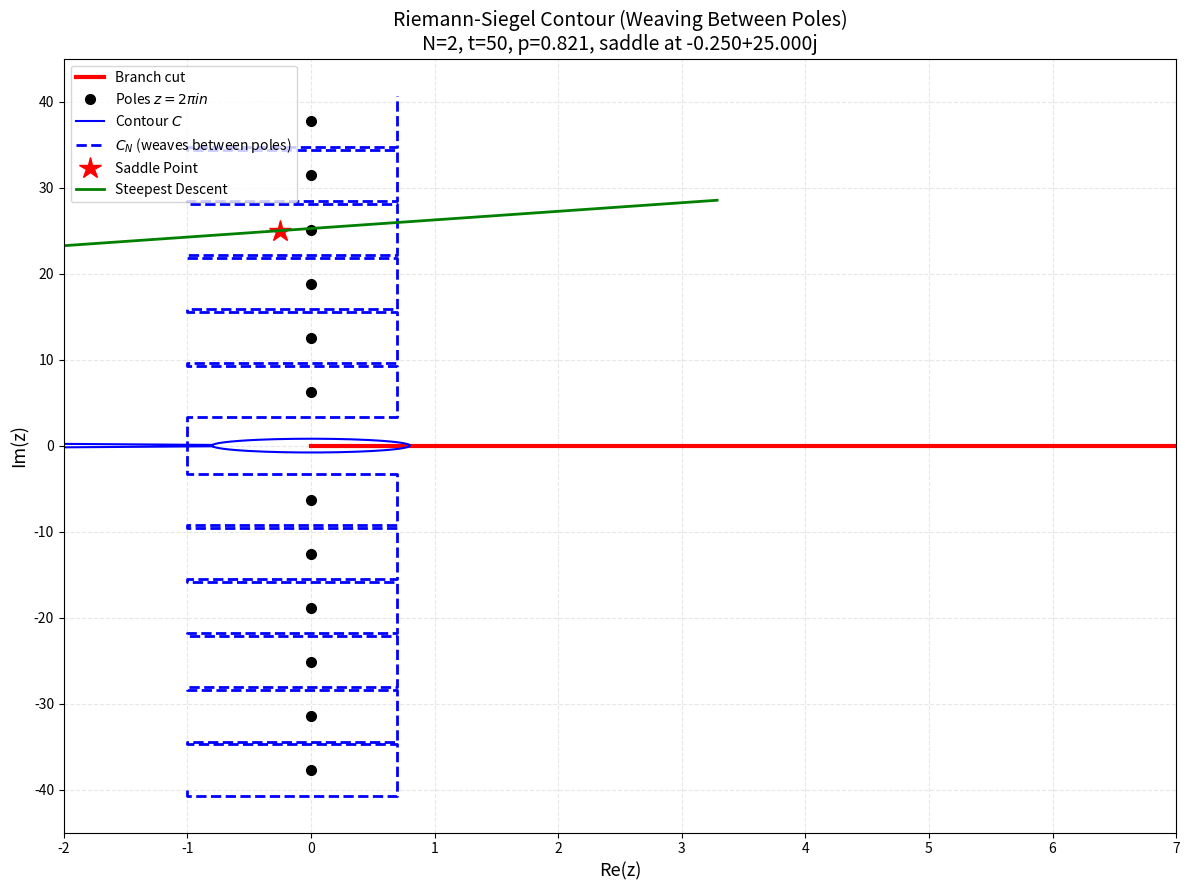

Python code for this plot:
import numpy as np
import matplotlib.pyplot as plt

# Parameters 
t = 50
N = int(np.sqrt(t/(2*np.pi)))
p = np.sqrt(t/(2*np.pi)) - N

# Calculate exact saddle point using Berry's formula (3.1)
z_s = (2*np.pi*1j*(N+p)**2)/N - 1/(2*N)

# Setup figure
plt.figure(figsize=(12, 9))

# 1. Branch cut (positive real axis)
plt.plot([0, 7], [0, 0], 'r-', lw=3, label='Branch cut')

# 2. Poles at z = 2πin (vertical imaginary axis, skip n=0)
n_poles = np.arange(-6, 7)
n_poles = n_poles[n_poles != 0]
poles_y = 2*np.pi*n_poles
plt.plot(np.zeros_like(poles_y), poles_y, 'ko', ms=7, label='Poles $z=2\pi in$')

# 3. The original contour C from Berry's Fig. 1
# Start from far right below real axis, circle origin counterclockwise, return above real axis
theta = np.linspace(np.pi+0.1, -np.pi-0.1, 100)
R = 0.8  # Radius of loop around origin
loop = R * np.exp(1j*theta)
rays_in = np.linspace(5, R, 30) * np.exp(1j*(np.pi+0.1))  # Incoming ray just below real axis
rays_out = np.linspace(R, 5, 30) * np.exp(1j*(-np.pi-0.1))  # Outgoing ray just above real axis
c_real = np.concatenate([rays_in.real, loop.real, rays_out.real])
c_imag = np.concatenate([rays_in.imag, loop.imag, rays_out.imag])
plt.plot(c_real, c_imag, 'b-', lw=1.5, label='Contour $C$')

# 4. The C_N contour - MANUALLY DEFINE POINTS for complete control
# Creating rectangle-like pattern that zigzags between poles
cn_x = []
cn_y = []

# Starting point (DON'T connect from Hankel contour to avoid the unwanted line)
cn_x.append(-1)
cn_y.append(-40)

# Create zigzag pattern going upward
for i in range(-6, 7):
    if i == 0:
        continue  # Skip zero pole
    
    pole_y = 2*np.pi*i
    
    # Left side of rectangle
    cn_x.append(-1)
    cn_y.append(pole_y - 3)
    
    # Top/bottom horizontal segment
    cn_x.append(0.7)
    cn_y.append(pole_y - 3)
    
    # Right side of rectangle
    cn_x.append(0.7) 
    cn_y.append(pole_y + 3)
    
    # Complete rectangle with horizontal segment
    if i < 6:  # Don't add horizontal for last pole
        cn_x.append(-1)
        cn_y.append(pole_y + 3)

# Plot the C_N contour without connecting back
plt.plot(cn_x, cn_y, 'b--', lw=2, label='$C_N$ (weaves between poles)')

# 5. Saddle point (exact location from Berry's formula)
plt.plot(z_s.real, z_s.imag, 'r*', ms=16, label='Saddle Point')

# 6. Steepest descent direction through saddle (45° angle as in paper)
arrowlen = 5
ang = np.pi/4  # 45° angle
vec = arrowlen * np.exp(1j*ang)
plt.plot([z_s.real-vec.real, z_s.real+vec.real],
         [z_s.imag-vec.imag, z_s.imag+vec.imag],
         'g-', lw=2, label='Steepest Descent')

# Formatting
plt.xlabel('Re(z)', fontsize=13)
plt.ylabel('Im(z)', fontsize=13)
plt.title(f'Riemann-Siegel Contour (Weaving Between Poles)\nN={N}, t={t}, p={p:.3f}, saddle at {z_s:.3f}', fontsize=14)
plt.xlim(-2, 7)
plt.ylim(-45, 45)
plt.legend(loc='upper left')
plt.grid(linestyle='--', alpha=0.3)
plt.tight_layout()
plt.show()

# Print key values
print(f"N = {N}")
print(f"p = {p:.6f}")
print(f"Exact saddle point: {z_s:.6f}")
print(f"Approximate saddle point: {2*np.pi*1j*(N+2*p):.6f}")
